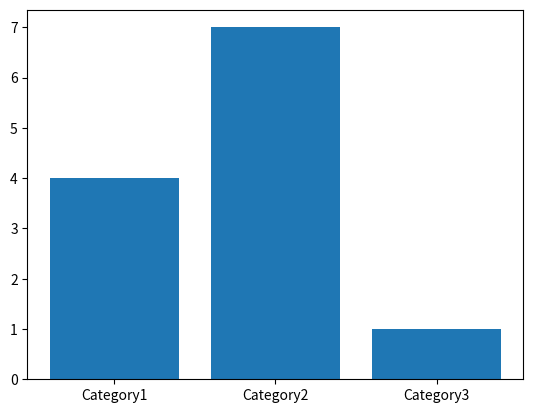

The script that saved this image:
# -*- coding: utf-8 -*-
"""
Created on Sun Nov  5 00:29:54 2023

[redacted]
"""
#3.棒グラフの作成:
#categories = ['Category1', 'Category2', 'Category3']、values = [4, 7, 1]のデータを利用して、棒グラフを作成してください。


import matplotlib.pyplot as plt
# データ
categories = ['Category1', 'Category2', 'Category3']
values = [4, 7, 1]

# 棒グラフ
plt.bar(categories, values)
plt.show()
